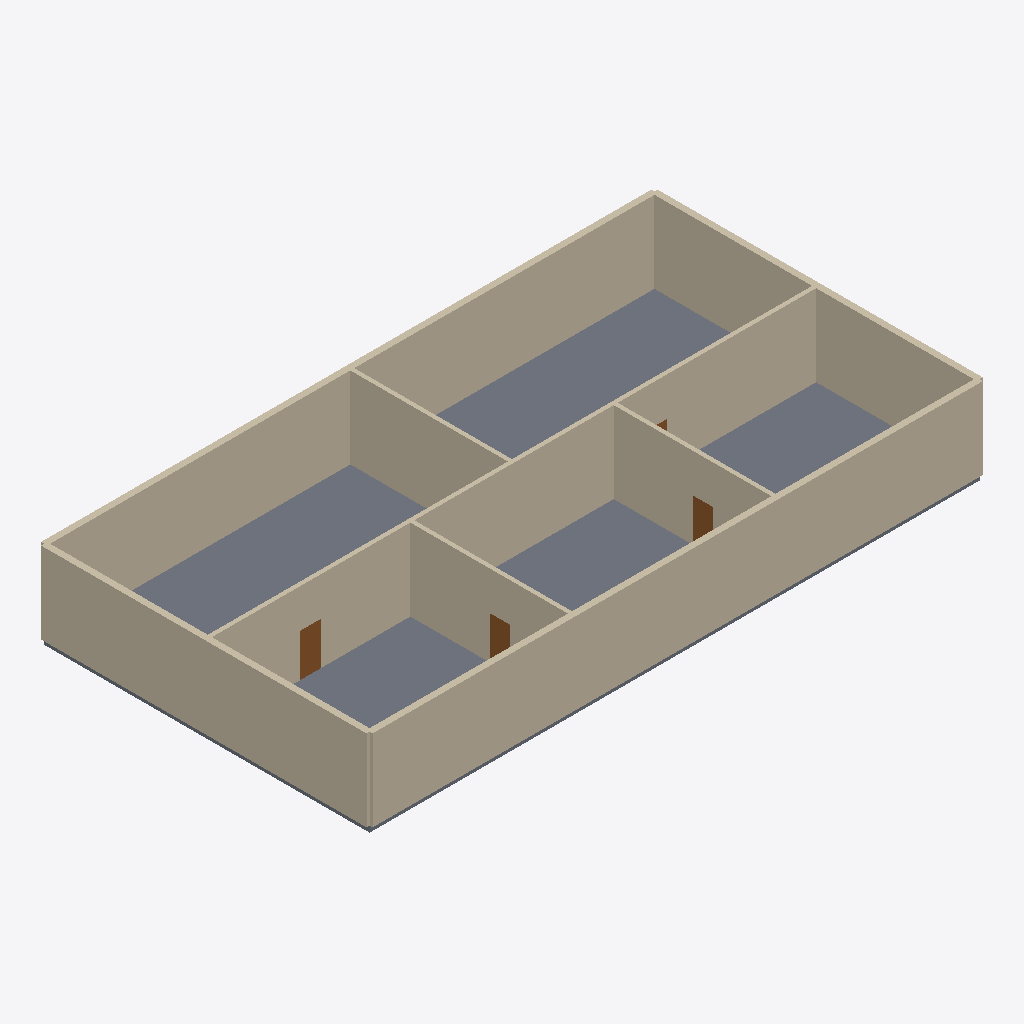
Isometric view of an IFC building model (IFC-SPF (STEP), schema IFC4, length unit millimetre), seen from the south-west, elements coloured by IFC class: 8 walls (beige), 4 doors (brown), 1 slab (grey).
Extent 30.3 m × 16.3 m × 4.3 m (x, y, z). Storeys (1): L02 at 4.50 m. Elements (14): 8 IfcWall, 5 IfcDoor, 1 IfcSlab.

HEADER;
FILE_DESCRIPTION(('ViewDefinition [ReferenceView_V1.2]'),'2;1');
FILE_NAME('architecture_v1.ifc','2026-10-06T14:00:00',('BIMGuard sample generator'),('BIMGuard'),'BIMGuard sample generator','BIMGuard','');
FILE_SCHEMA(('IFC4'));
ENDSEC;
DATA;
#13=IFCPROJECT('0Ju9NILMXG$uQR$GFUJXxn',$,'Factory Expansion - Building A',$,$,$,$,(#6),#12);
#15=IFCSITE('3FLnzNDojMoe07hGxex9PO',$,'Site',$,$,#14,$,$,.ELEMENT.,$,$,$,$,$);
#17=IFCBUILDING('1hhktymTnPS8n6IOp9RT9P',$,'Building A',$,$,#16,$,$,.ELEMENT.,$,$,$);
#21=IFCBUILDINGSTOREY('1IYSboNznIvfpB42p13yhI',$,'L02',$,$,#20,$,'Level 02',.ELEMENT.,4500.0);
#420=IFCSLAB('3asGogA9HNmxqXyNC$SpRE',$,'Floor slab L02',$,'Floor',#413,#419,'S-L02',.FLOOR.);
#111=IFCWALL('2iTTECBjjU09RSqrDUb9hM',$,'Wall W-101',$,'Exterior',#104,#110,'W-101',.STANDARD.);
#162=IFCWALL('12NjDtohTUMPB2jyWyo_in',$,'Wall W-103',$,'Exterior',#155,#161,'W-103',.STANDARD.);
#263=IFCWALL('3vrtBBOALHLOXkjymft_TT',$,'Wall W-205',$,'Partition',#256,#262,'W-205',.STANDARD.);
#187=IFCWALL('0wW$lATtfJ3uTL1F4QcY7q',$,'Wall W-104',$,'Exterior',#180,#186,'W-104',.STANDARD.);
#137=IFCWALL('0prZYNxl5PIB266sgJz9QZ',$,'Wall W-102',$,'Exterior',#130,#136,'W-102',.STANDARD.);
#289=IFCWALL('1E_qIoh$PGEQodiBFhi5Ji',$,'Wall W-206',$,'Partition',#282,#288,'W-206',.STANDARD.);
#238=IFCWALL('2nzP5bMkHSCPQ1_Xd_CWQ6',$,'Wall W-204',$,'Partition',#231,#237,'W-204',.STANDARD.);
#212=IFCWALL('0wq5QxcpfOl8BOBfEjYPqy',$,'Wall W-203',$,'Partition',#205,#211,'W-203',.STANDARD.);
#378=IFCDOOR('0CInZL2wbQyPgseKyRprEu',$,'Door D-201A',$,$,#371,#377,'D-201A',2100.0,1000.0,.DOOR.,.SINGLE_SWING_LEFT.,$);
#357=IFCDOOR('3LYGdgedvJMvMjzbMRP9Mz',$,'Door D-203A',$,$,#350,#356,'D-203A',2100.0,1000.0,.DOOR.,.SINGLE_SWING_LEFT.,$);
#336=IFCDOOR('0tbcfGfd5R6AkAcdCIox_C',$,'Door D-204A',$,$,#329,#335,'D-204A',2100.0,1000.0,.DOOR.,.SINGLE_SWING_LEFT.,$);
#399=IFCDOOR('1mommLwWDJ_8q0s4i$j2YG',$,'Door D-202A',$,$,#392,#398,'D-202A',2100.0,1000.0,.DOOR.,.SINGLE_SWING_LEFT.,$);
ENDSEC;
